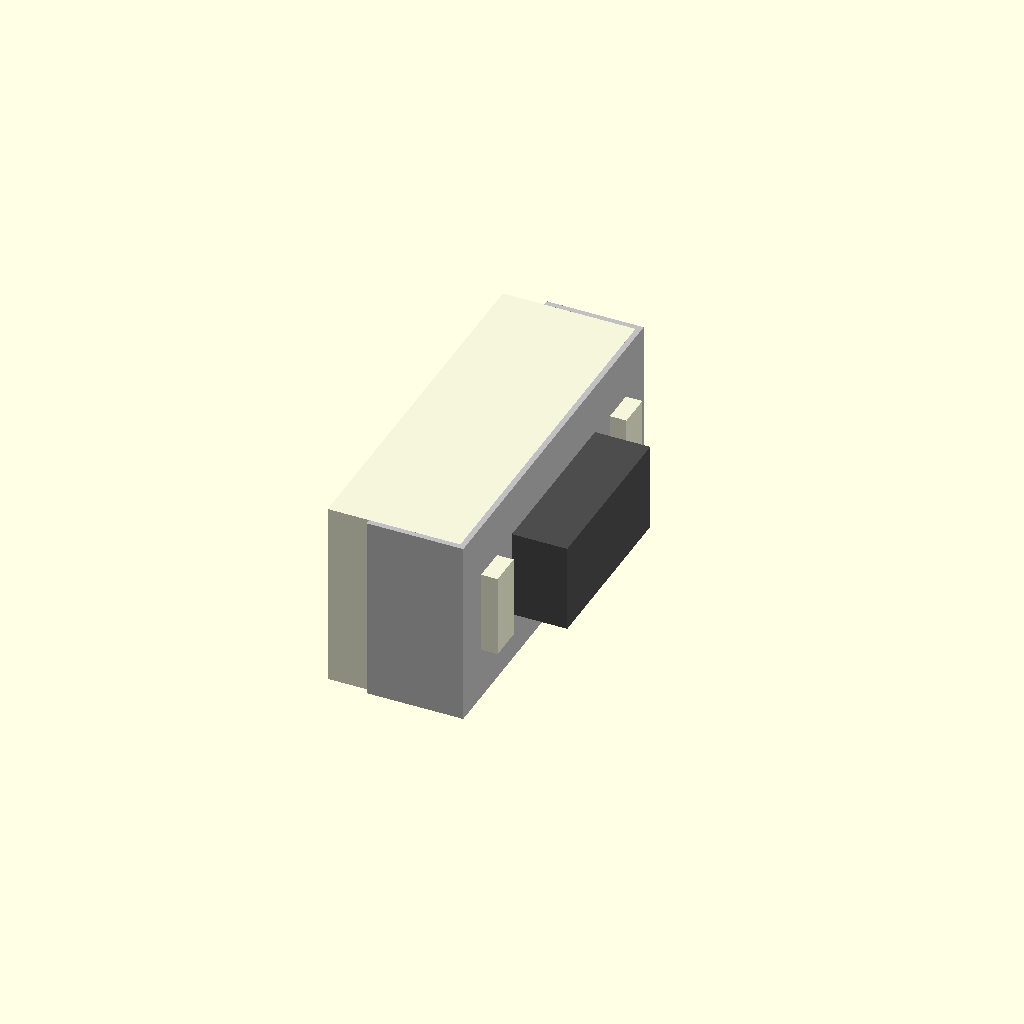
Cell 1: the model at its default parameters.
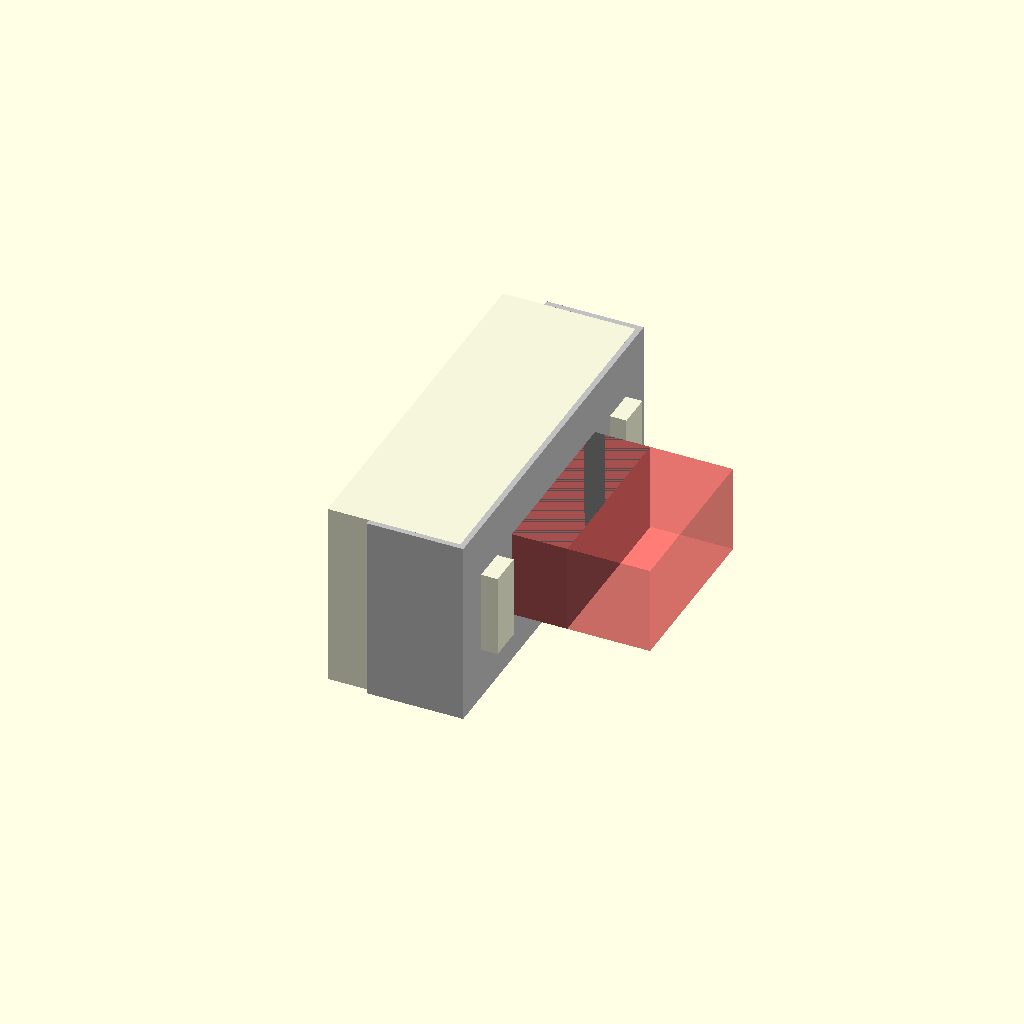
Cell 2 — preset "TEST_CASE-CUTOUT".
One fixed orthographic camera (rotation 55°, 0°, 25°; colour scheme Cornfield) for every cell.
The OpenSCAD source (tests/vitamins/switch-test.scad):
/*
 * micro switch test file
 *
 * NOTE: this file is generated automatically from 'template-3d.scad', any
 * change will be lost.
 *
 * This file is part of the 'OpenSCAD Foundation Library' (OFL) project.
 *
 * Copyright © 2021, Giampiero Gabbiani <giampiero@gabbiani.org>
 *
 * SPDX-License-Identifier: GPL-3.0-or-later
 */

//**** TEST_INCLUDES ***********************************************************
include <../../lib/OFL/vitamins/switch.scad>

//**** TAB_PARAMETERS **********************************************************
// number of segments
$fn            = 50;           // [3:100]
// When true, disables PREVIEW corrections like FL_EPS
$FL_RENDER     = false;
// Default color for printable items (i.e. artifacts)
$fl_filament   = "DodgerBlue"; // [DodgerBlue,Blue,OrangeRed,SteelBlue]
// When false polyRound() is disabled
$fl_polyround  = true;

//**** TAB_Debug ***************************************************************
/* [Debug] */

// -2⇒none, -1⇒all, [0..)⇒max depth allowed
$FL_TRACES        = -2;     // [-2:10]
DEBUG_ASSERTIONS  = false;
DEBUG_COMPONENTS  = ["none"];
DEBUG_COLOR       = false;
DEBUG_DIMENSIONS  = false;
DEBUG_LABELS      = false;
DEBUG_SYMBOLS     = false;

//**** TAB_Verbs ***************************************************************
/* [Supported verbs] */

// adds shapes to scene.
$FL_ADD       = "ON";   // [OFF,ON,ONLY,DEBUG,TRANSPARENT]
// adds local reference axes
$FL_AXES      = "OFF";  // [OFF,ON,ONLY,DEBUG,TRANSPARENT]
// adds a bounding box containing the object
$FL_BBOX      = "OFF";  // [OFF,ON,ONLY,DEBUG,TRANSPARENT]
// layout of predefined cutout shapes (+X,-X,+Y,-Y,+Z,-Z)
$FL_CUTOUT    = "OFF";   // [OFF,ON,ONLY,DEBUG,TRANSPARENT]

//**** TAB_Placement ***********************************************************
/* [3D Placement] */

X_PLACE = "undef";  // [undef,-1,0,+1]
Y_PLACE = "undef";  // [undef,-1,0,+1]
Z_PLACE = "undef";  // [undef,-1,0,+1]

//**** TAB_Direction ***********************************************************
/* [Direction] */

DIR_NATIVE  = true;
// ARBITRARY direction vector
DIR_Z       = [0,0,1];  // [-1:0.1:+1]
// rotation around
DIR_R       = 0;        // [-360:360]

//**** TAB_Dimensions **********************************************************


//**** TAB_TEST ****************************************************************
/* [Switch] */
SHOW      = "ALL";  // [ALL,FL_SWT_USWITCH_7p2x3p4x3x2p5]
// tolerance used during FL_CUTOUT and FL_FOOTPRINT
TOLERANCE = 0;      // [0:0.1:5]
// thickness for FL_CUTOUT
CO_T      = 2.5;
// translation applied to cutout
CO_DRIFT  = 0;      // [-5:0.05:5]
// tongue color

/* [Hidden] */

//**** TEST_PROLOGUE ***********************************************************
$dbg_Assert     = DEBUG_ASSERTIONS;
$dbg_Dimensions = DEBUG_DIMENSIONS;
$dbg_Color      = DEBUG_COLOR;
$dbg_Components = DEBUG_COMPONENTS[0]=="none" ? undef : DEBUG_COMPONENTS;
$dbg_Labels     = DEBUG_LABELS;
$dbg_Symbols    = DEBUG_SYMBOLS;

direction       = DIR_NATIVE    ? undef : [DIR_Z,DIR_R];
octant          = fl_parm_Octant(X_PLACE,Y_PLACE,Z_PLACE);

fl_status();

// end of automatically generated code
thick     = $FL_CUTOUT!="OFF" ? CO_T          : undef;
tolerance = $FL_CUTOUT!="OFF" || $FL_FOOTPRINT!="OFF" ? TOLERANCE : undef;
drift     = $FL_CUTOUT!="OFF" ? CO_DRIFT : undef;
verbs     = fl_verbList([FL_ADD,FL_AXES,FL_BBOX,FL_CUTOUT]);
switch    = FL_SWT_USWITCH_7p2x3p4x3x2p5;

fl_switch(verbs,switch,
  direction=direction,octant=octant,
  cut_thick=thick,cut_tolerance=tolerance,cut_drift=drift
);
Parameter table extracted from the source (name, type, default, range or options):
DEBUG_ASSERTIONS: bool, default false
DEBUG_COLOR: bool, default false
DEBUG_DIMENSIONS: bool, default false
DEBUG_LABELS: bool, default false
DEBUG_SYMBOLS: bool, default false
X_PLACE: string, default "undef", options "undef", "-1", "0", "+1"
Y_PLACE: string, default "undef", options "undef", "-1", "0", "+1"
Z_PLACE: string, default "undef", options "undef", "-1", "0", "+1"
DIR_NATIVE: bool, default true
DIR_Z: vector, default [0, 0, 1], range -1 to 1, step 0.1
DIR_R: number, default 0, range -360 to 360
SHOW: string, default "ALL", options "ALL", "FL_SWT_USWITCH_7p2x3p4x3x2p5"
TOLERANCE: number, default 0, range 0 to 5, step 0.1
CO_T: number, default 2.5
CO_DRIFT: number, default 0, range -5 to 5, step 0.05
